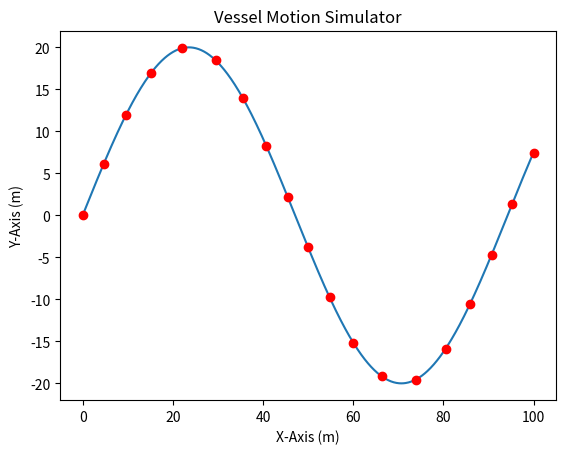

Here is the Python script that generated this plot:
import math
import matplotlib.pyplot as plt
import numpy as np

X = np.linspace(0, 100, 1000)  # in meters
Y = []

for x in X:
    Y.append(math.sin(x/15) * 20)

totalDist = 0

for i in range(len(X)-1):
    fragDist = math.sqrt((Y[i+1]-Y[i])**2 + (X[i+1]-X[i])**2)
    totalDist += fragDist


def getLocByDist(dist):
    tDist = 0
    for i in range(len(X)-1):
        if (tDist >= dist):
            return [X[i], Y[i]]
        fragDist = math.sqrt((Y[i+1]-Y[i])**2 + (X[i+1]-X[i])**2)
        tDist += fragDist
    return [X[len(X)-1], Y[len(Y)-1]]


def getAISReportingIntervalBySpeed(speed, vClass="A"):
    if (vClass == "A"):
        if (speed == 0):  # anchored
            return 3 * 60  # 3 mins
        elif (0 < speed <= 14):  # 0-14 knots and changing course
            return 3.33  # 3.33 seconds
        elif (14 < speed <= 23):  # 14-23 knots and changing course
            return 2  # 2 seconds
        else:  # faster than 23 knots
            return 2
    elif (vClass == "B"):
        return
    # https://help.marinetraffic.com/hc/en-us/articles/217631867
    # https://www.nauticast.com/en/cms/about_ais
    # https://arundaleais.github.io/docs/ais/ais_reporting_rates.html


time = 60  # seconds
speed = totalDist/time
speedKnots = speed * 1.94384
print("Total Distance:", totalDist, "m")
print("Time:", time, "s")
print("Speed:", speedKnots, "knots")

print("Location:", getLocByDist(137))
print("Reporting Interval:", getAISReportingIntervalBySpeed(speedKnots))

reportingTimes = np.arange(
    0, time, getAISReportingIntervalBySpeed(speedKnots))  # in seconds

aisX = []
aisY = []

for reportingTime in reportingTimes:
    tX, tY = getLocByDist(reportingTime * speed)
    aisX.append(tX)
    aisY.append(tY)

plt.plot(X, Y)
plt.plot(aisX, aisY, 'ro')

plt.title('Vessel Motion Simulator')
plt.xlabel('X-Axis (m)')
plt.ylabel('Y-Axis (m)')

plt.show()
